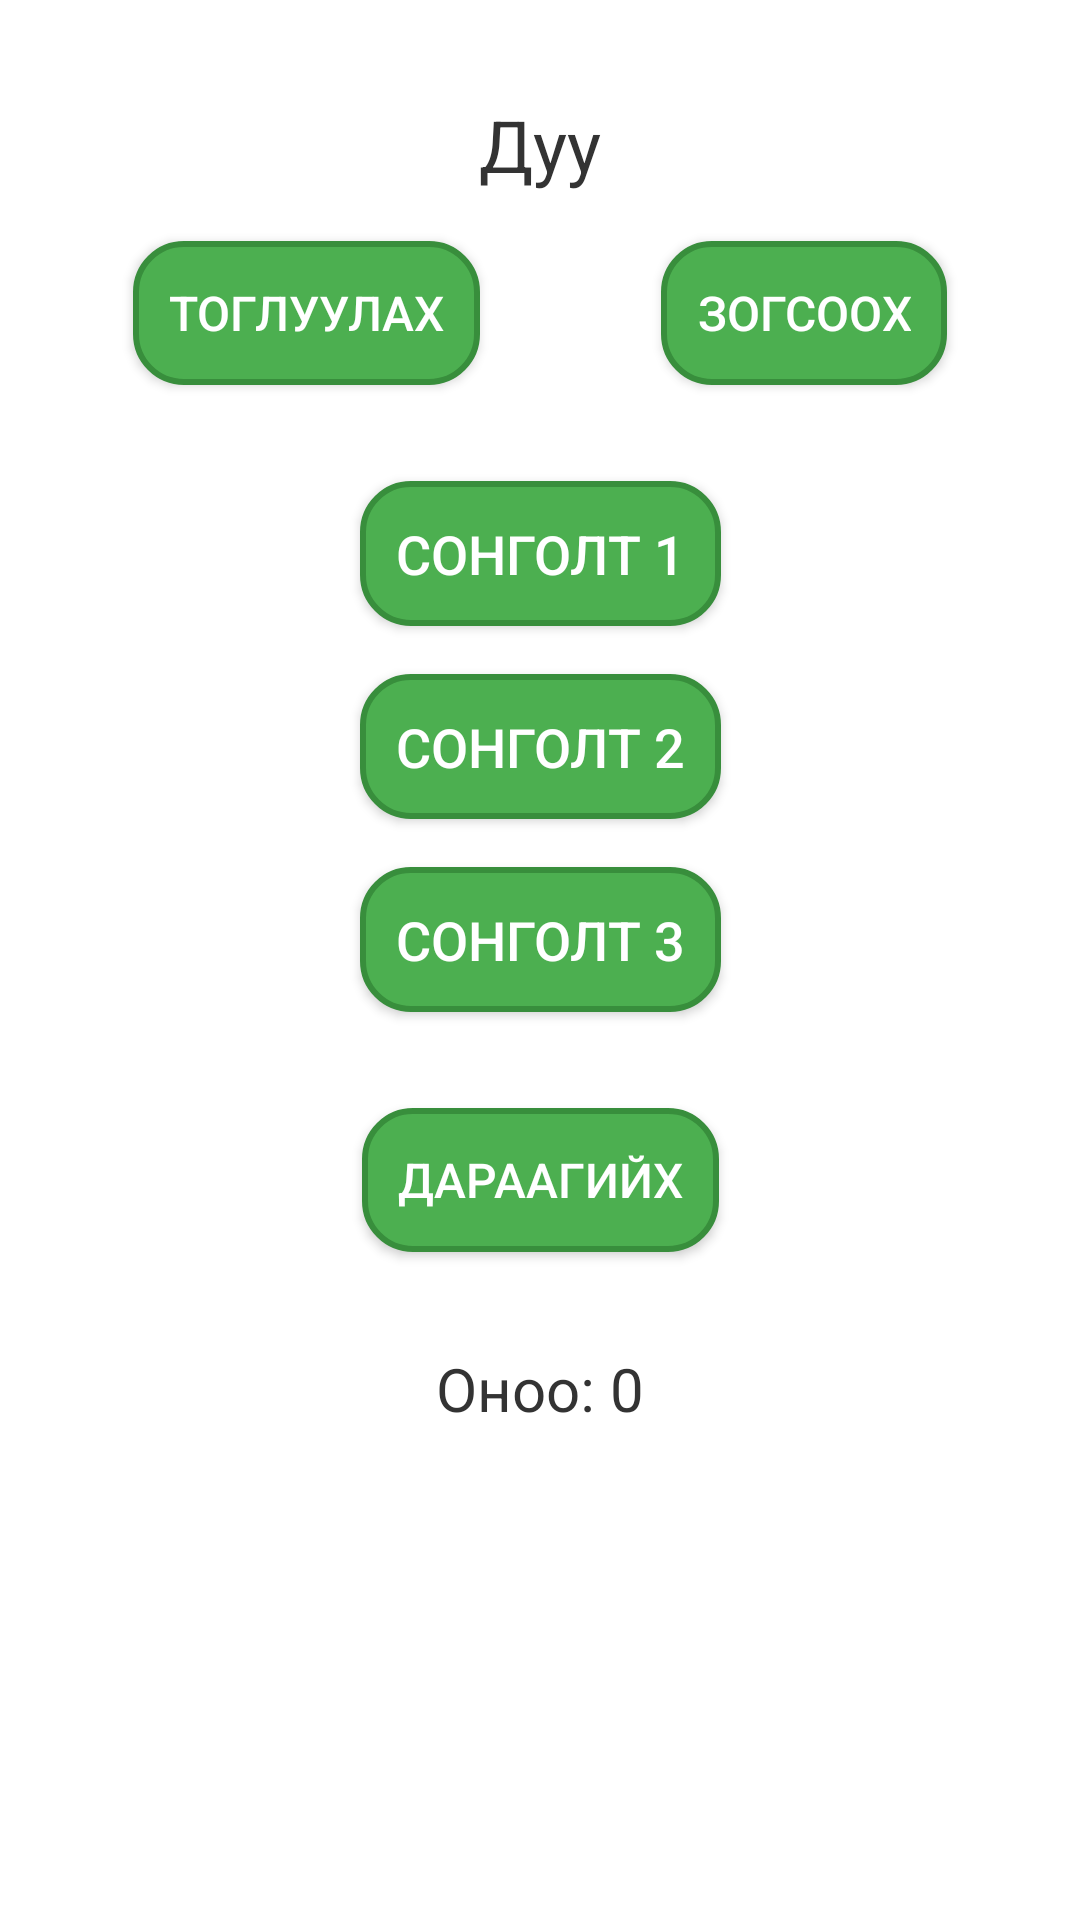

Android layout source for this screen:
<!-- AndroidManifest.xml: activity theme Theme.AppCompat.DayNight.NoActionBar -->
<!-- res/layout/activity_game.xml -->
<?xml version="1.0" encoding="utf-8"?>
<androidx.constraintlayout.widget.ConstraintLayout xmlns:android="http://schemas.android.com/apk/res/android"
    xmlns:app="http://schemas.android.com/apk/res-auto"
    xmlns:tools="http://schemas.android.com/tools"
    android:layout_width="match_parent"
    android:layout_height="match_parent"
    android:background="@color/white"
    tools:context=".GameActivity">

    <TextView
        android:id="@+id/musicNameTextView"
        android:layout_width="0dp"
        android:layout_height="wrap_content"
        android:text="Дуу"
        android:textSize="24sp"
        android:textColor="@color/primaryTextColor"
        android:gravity="center"
        android:layout_marginTop="32dp"
        app:layout_constraintTop_toTopOf="parent"
        app:layout_constraintStart_toStartOf="parent"
        app:layout_constraintEnd_toEndOf="parent" />

    <Button
        android:id="@+id/playButton"
        android:layout_width="wrap_content"
        android:layout_height="wrap_content"
        android:text="Тоглуулах"
        android:textColor="@color/buttonTextColor"
        android:background="@drawable/button_background"
        android:padding="12dp"
        android:textSize="16sp"
        app:layout_constraintTop_toBottomOf="@+id/musicNameTextView"
        app:layout_constraintStart_toStartOf="parent"
        app:layout_constraintEnd_toStartOf="@+id/stopButton"
        android:layout_marginEnd="8dp"
        android:layout_marginTop="16dp" />

    <Button
        android:id="@+id/stopButton"
        android:layout_width="wrap_content"
        android:layout_height="wrap_content"
        android:text="Зогсоох"
        android:textColor="@color/buttonTextColor"
        android:background="@drawable/button_background"
        android:padding="12dp"
        android:textSize="16sp"
        app:layout_constraintTop_toBottomOf="@+id/musicNameTextView"
        app:layout_constraintStart_toEndOf="@+id/playButton"
        app:layout_constraintEnd_toEndOf="parent"
        android:layout_marginStart="8dp"
        android:layout_marginTop="16dp" />

    <Button
        android:id="@+id/musicOption1"
        android:layout_width="wrap_content"
        android:layout_height="wrap_content"
        android:text="Сонголт 1"
        android:textColor="@color/buttonTextColor"
        android:background="@drawable/button_background"
        android:textSize="18sp"
        android:gravity="center"
        android:padding="12dp"
        android:layout_marginTop="32dp"
        app:layout_constraintTop_toBottomOf="@+id/stopButton"
        app:layout_constraintStart_toStartOf="parent"
        app:layout_constraintEnd_toEndOf="parent" />

    <Button
        android:id="@+id/musicOption2"
        android:layout_width="wrap_content"
        android:layout_height="wrap_content"
        android:text="Сонголт 2"
        android:textColor="@color/buttonTextColor"
        android:background="@drawable/button_background"
        android:textSize="18sp"
        android:gravity="center"
        android:padding="12dp"
        android:layout_marginTop="16dp"
        app:layout_constraintTop_toBottomOf="@+id/musicOption1"
        app:layout_constraintStart_toStartOf="parent"
        app:layout_constraintEnd_toEndOf="parent" />

    <Button
        android:id="@+id/musicOption3"
        android:layout_width="wrap_content"
        android:layout_height="wrap_content"
        android:text="Сонголт 3"
        android:textColor="@color/buttonTextColor"
        android:background="@drawable/button_background"
        android:textSize="18sp"
        android:gravity="center"
        android:padding="12dp"
        android:layout_marginTop="16dp"
        app:layout_constraintTop_toBottomOf="@+id/musicOption2"
        app:layout_constraintStart_toStartOf="parent"
        app:layout_constraintEnd_toEndOf="parent" />

    
    <Button
        android:id="@+id/nextButton"
        android:layout_width="wrap_content"
        android:layout_height="wrap_content"
        android:text="Дараагийх"
        android:textColor="@color/buttonTextColor"
        android:background="@drawable/button_background"
        android:textSize="16sp"
        android:padding="12dp"
        app:layout_constraintTop_toBottomOf="@+id/musicOption3"
        app:layout_constraintStart_toStartOf="parent"
        app:layout_constraintEnd_toEndOf="parent"
        android:layout_marginTop="32dp" />

    <TextView
        android:id="@+id/scoreTextView"
        android:layout_width="wrap_content"
        android:layout_height="wrap_content"
        android:text="Оноо: 0"
        android:textSize="20sp"
        android:textColor="@color/primaryTextColor"
        android:layout_marginTop="32dp"
        app:layout_constraintTop_toBottomOf="@+id/nextButton"
        app:layout_constraintStart_toStartOf="parent"
        app:layout_constraintEnd_toEndOf="parent" />

</androidx.constraintlayout.widget.ConstraintLayout>
<!-- resources referenced by this layout -->
<resources>
  <color name="buttonTextColor">#FFFFFF</color>
  <color name="primaryTextColor">#333333</color>
  <color name="white">#FFFFFFFF</color>
  <!-- drawable button_background (drawable) -->
  <shape xmlns:android="http://schemas.android.com/apk/res/android">
      <solid android:color="@color/buttonBackground"/>
      <corners android:radius="16dp"/>
      <stroke android:color="@color/buttonStroke" android:width="2dp"/>
  </shape>
  <color name="buttonBackground">#4CAF50</color>
  <color name="buttonStroke">#388E3C</color>
</resources>
